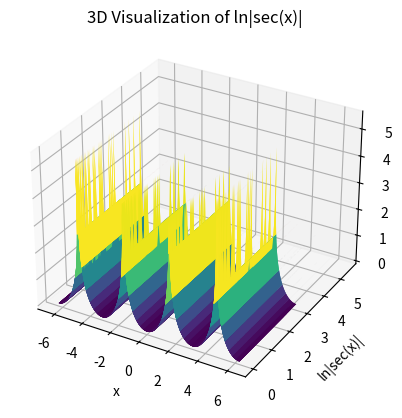

This chart was generated by the following Python code:
from mpl_toolkits.mplot3d import Axes3D
import matplotlib.pyplot as plt
import numpy as np

# Matplotlib Visualization
x_vals = np.linspace(-2*np.pi, 2*np.pi, 400)
y_vals = np.log(np.abs(1/np.cos(x_vals)))

X, Y = np.meshgrid(x_vals, y_vals)
Z = np.log(np.abs(1/np.cos(X)))

fig = plt.figure()
ax = fig.add_subplot(111, projection='3d')
ax.plot_surface(X, Y, Z, cmap='viridis')
ax.set_xlabel('x')
ax.set_ylabel('ln|sec(x)|')
ax.set_zlabel('Z')
ax.set_title('3D Visualization of ln|sec(x)|')
plt.show()
